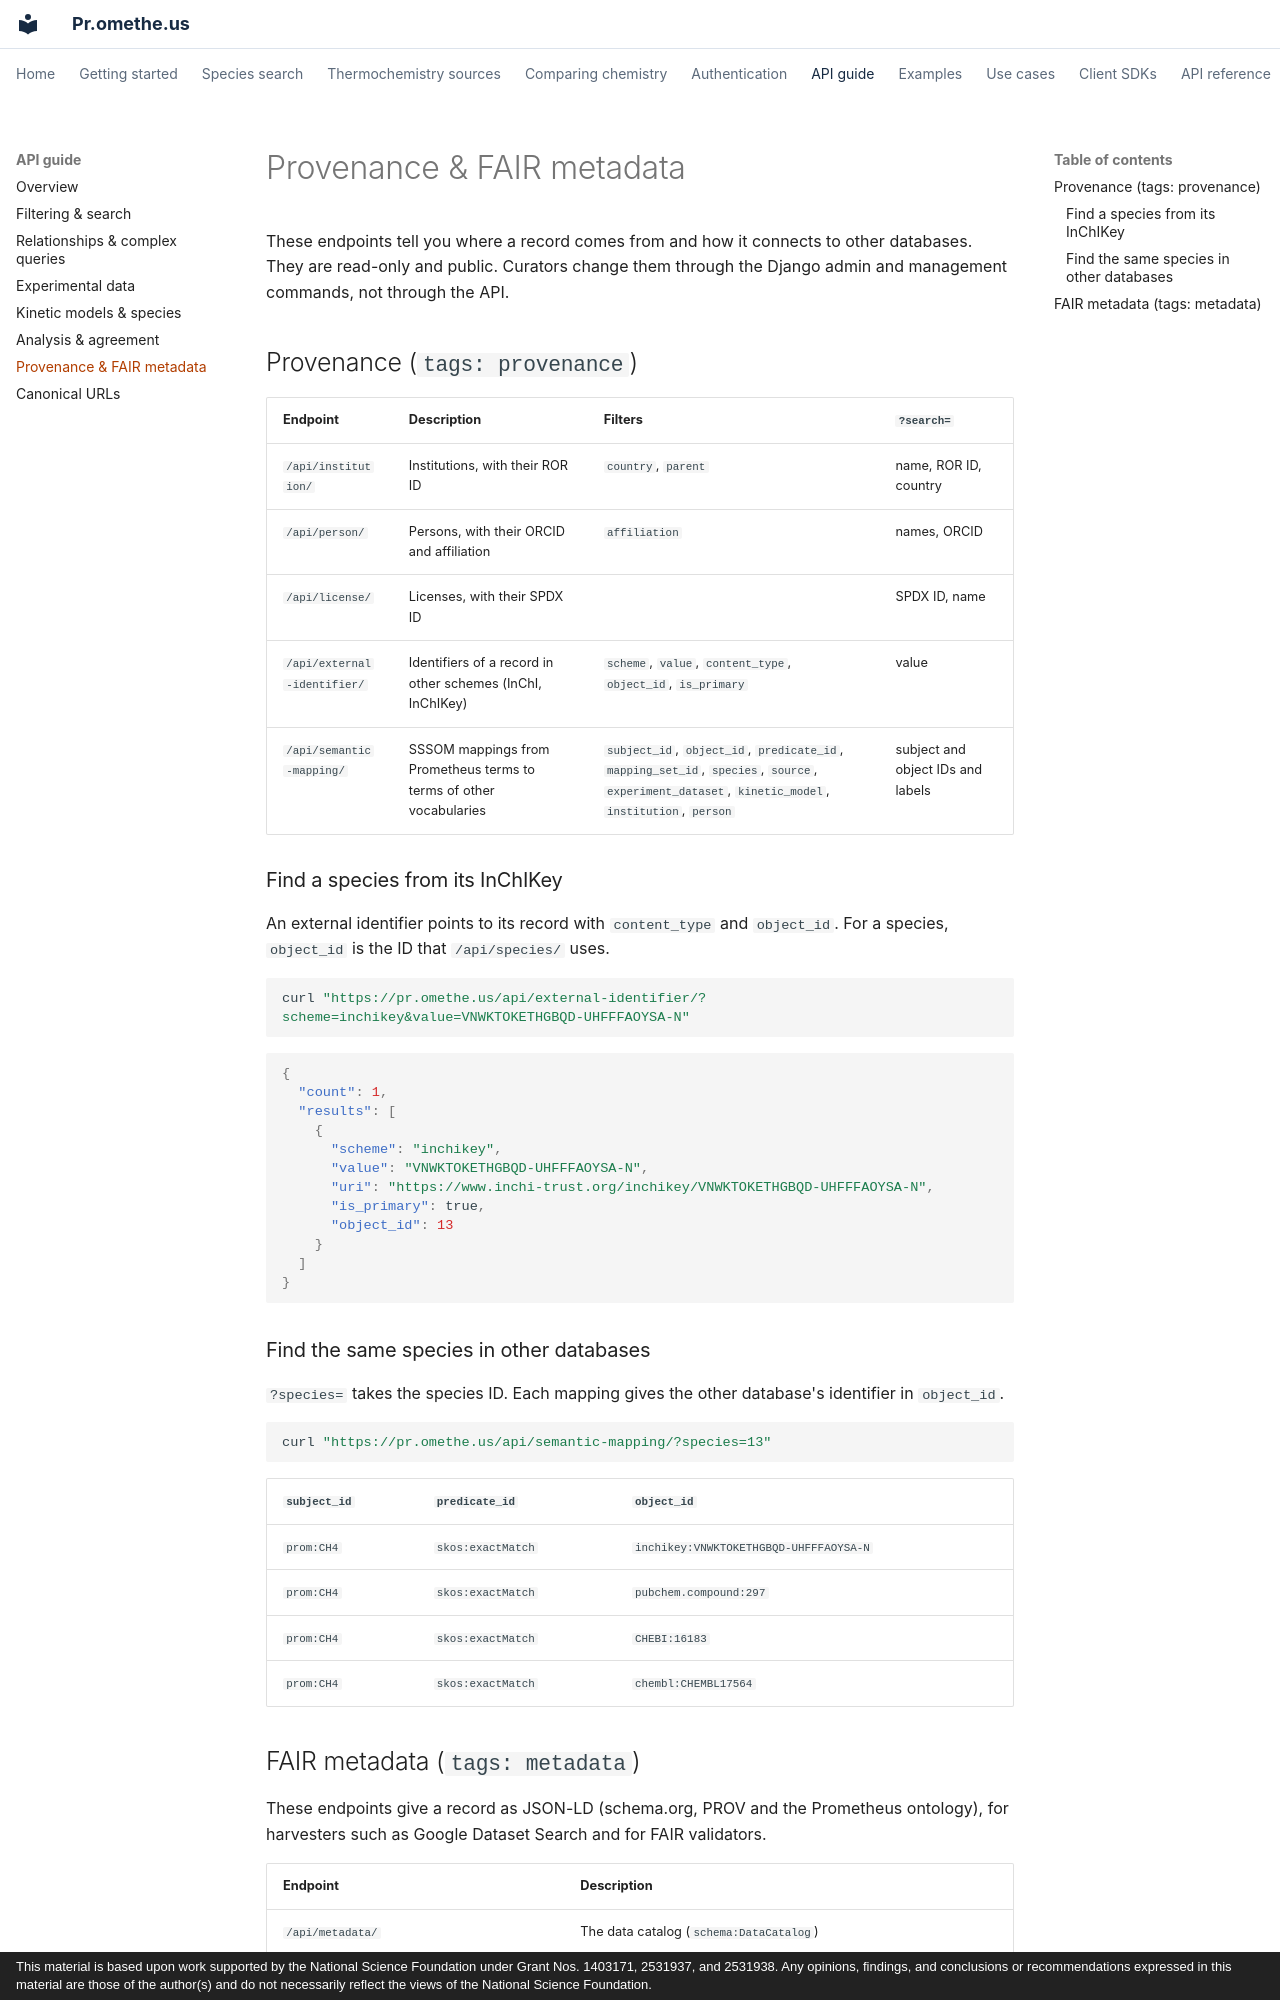

repository: comocheng/kineticmodelssite · page: api/provenance.html · generator: mkdocs · copyright: This material is based upon work supported by the National Science Foundation under Grant Nos. 1403171, 2531937, and 2531938. Any opinions, findings, and conclusions or recommendations expressed in this material are those of the author(s) and do not necessarily reflect the views of the National Science Foundation.

# Provenance & FAIR metadata

These endpoints tell you where a record comes from and how it connects to other
databases. They are read-only and public. Curators change them through the Django admin
and management commands, not through the API.

## Provenance (`tags: provenance`)

| Endpoint | Description | Filters | `?search=` |
|----------|-------------|---------|------------|
| `/api/institution/` | Institutions, with their ROR ID | `country`, `parent` | name, ROR ID, country |
| `/api/person/` | Persons, with their ORCID and affiliation | `affiliation` | names, ORCID |
| `/api/license/` | Licenses, with their SPDX ID | | SPDX ID, name |
| `/api/external-identifier/` | Identifiers of a record in other schemes (InChI, InChIKey) | `scheme`, `value`, `content_type`, `object_id`, `is_primary` | value |
| `/api/semantic-mapping/` | SSSOM mappings from Prometheus terms to terms of other vocabularies | `subject_id`, `object_id`, `predicate_id`, `mapping_set_id`, `species`, `source`, `experiment_dataset`, `kinetic_model`, `institution`, `person` | subject and object IDs and labels |

### Find a species from its InChIKey

An external identifier points to its record with `content_type` and `object_id`. For a
species, `object_id` is the ID that `/api/species/` uses.

```bash
curl "https://pr.omethe.us/api/external-identifier/?scheme=inchikey&value=VNWKTOKETHGBQD-UHFFFAOYSA-N"
```

```json
{
  "count": 1,
  "results": [
    {
      "scheme": "inchikey",
      "value": "VNWKTOKETHGBQD-UHFFFAOYSA-N",
      "uri": "https://www.inchi-trust.org/inchikey/VNWKTOKETHGBQD-UHFFFAOYSA-N",
      "is_primary": true,
      "object_id": 13
    }
  ]
}
```

### Find the same species in other databases

`?species=` takes the species ID. Each mapping gives the other database's identifier in
`object_id`.

```bash
curl "https://pr.omethe.us/api/semantic-mapping/?species=13"
```

| `subject_id` | `predicate_id` | `object_id` |
|--------------|----------------|-------------|
| `prom:CH4` | `skos:exactMatch` | `inchikey:VNWKTOKETHGBQD-UHFFFAOYSA-N` |
| `prom:CH4` | `skos:exactMatch` | `pubchem.compound:297` |
| `prom:CH4` | `skos:exactMatch` | `CHEBI:16183` |
| `prom:CH4` | `skos:exactMatch` | `chembl:CHEMBL17564` |
